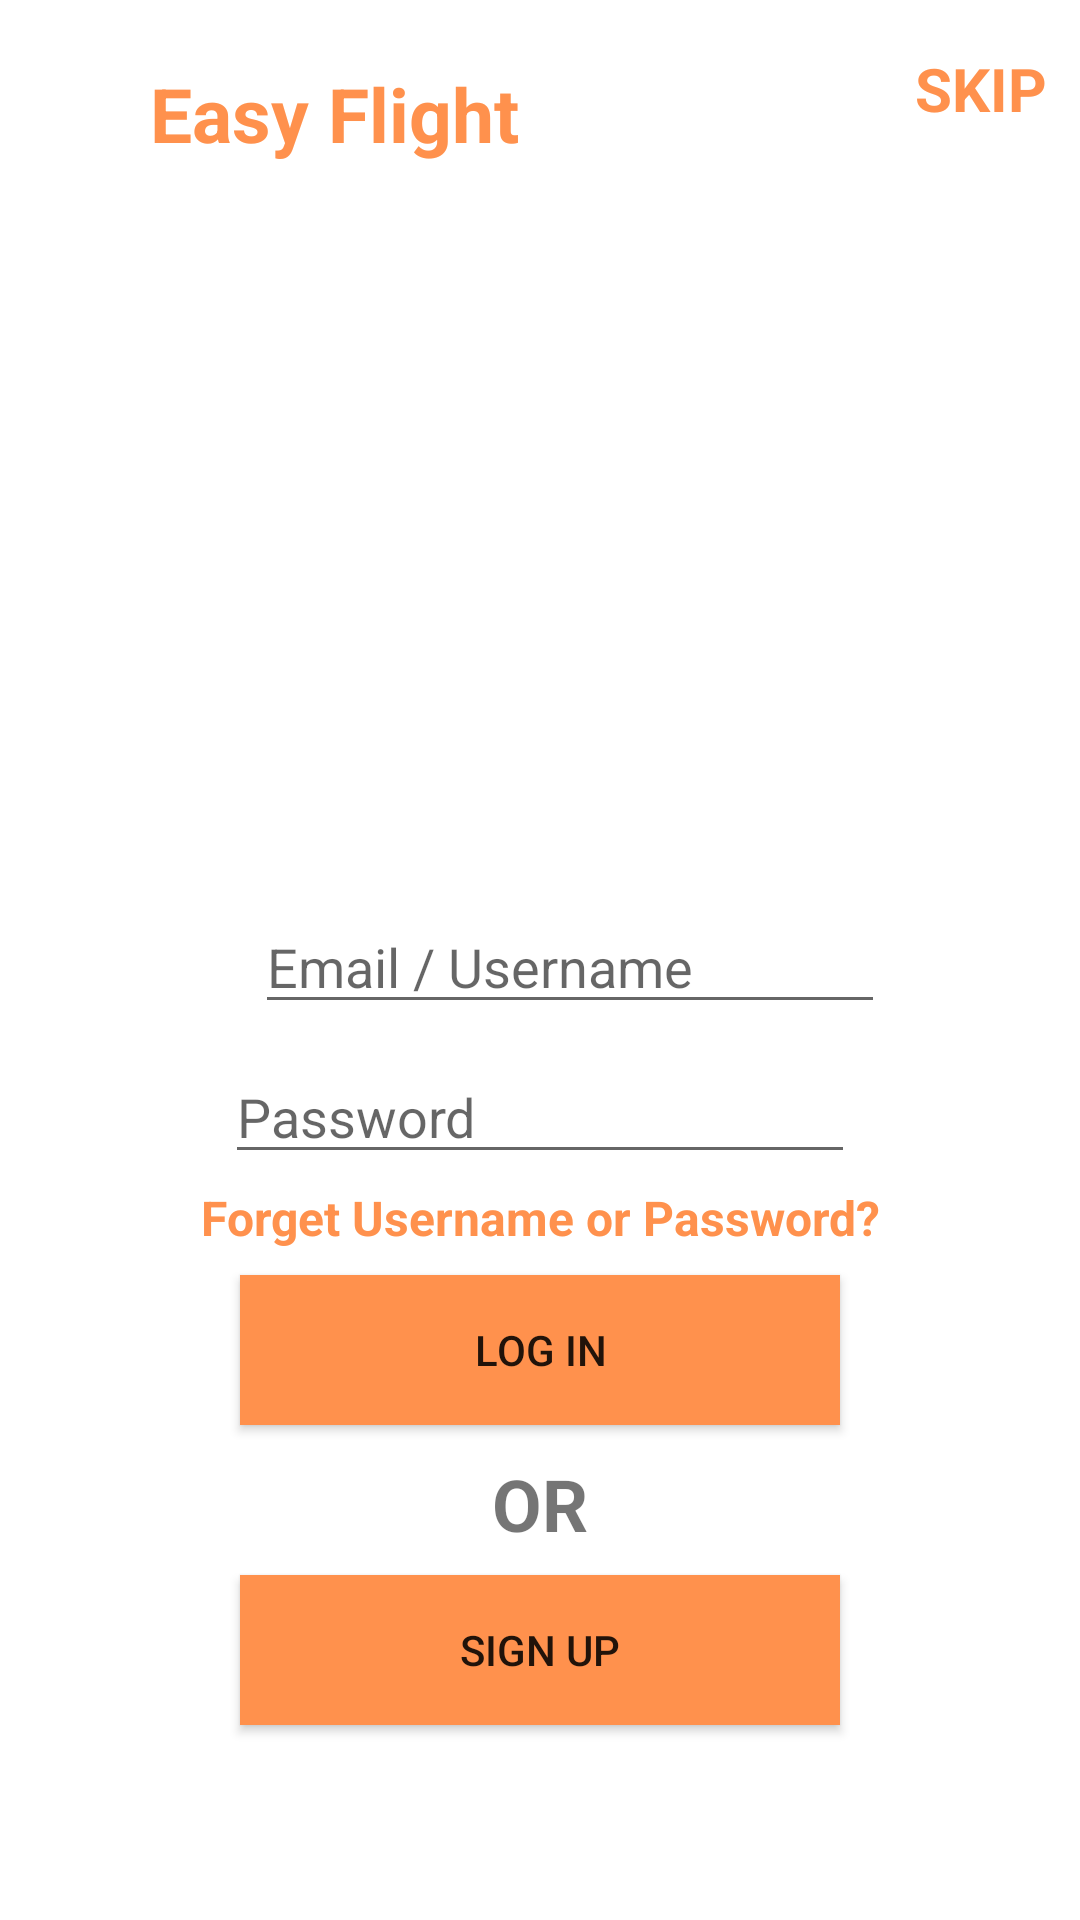

Write the Android layout XML for this screen, with the resource values it uses.
<!-- AndroidManifest.xml: application theme AppTheme -->
<!-- res/layout/activity_main.xml -->
<?xml version="1.0" encoding="utf-8"?>
<RelativeLayout xmlns:android="http://schemas.android.com/apk/res/android"
    xmlns:app="http://schemas.android.com/apk/res-auto"
    xmlns:tools="http://schemas.android.com/tools"
    android:id="@+id/google_logo"
    android:layout_width="match_parent"
    android:layout_height="match_parent"
    android:background="#ffffff"
    tools:context=".MainActivity">

    <TextView
        android:id="@+id/text_Skip"
        android:layout_width="wrap_content"
        android:layout_height="wrap_content"
        android:layout_marginStart="305dp"
        android:layout_marginTop="16dp"
        android:text="@string/skip"
        android:textSize="20sp"
        android:textColor="#ff914d"
        android:textStyle="bold"
        app:layout_constraintStart_toStartOf="parent"
        app:layout_constraintTop_toTopOf="parent" />

    <TextView
        android:id="@+id/app_name_easy_flight"
        android:layout_width="wrap_content"
        android:layout_height="wrap_content"
        android:layout_alignParentStart="true"
        android:layout_alignParentTop="true"
        android:layout_marginStart="50dp"
        android:layout_marginTop="21dp"
        android:text="@string/easy_flight_app_name"
        android:textColor="#ff914d"
        android:textSize="25sp"
        android:textStyle="bold"
        app:layout_constraintStart_toStartOf="parent"
        app:layout_constraintTop_toTopOf="parent" />

    <EditText
        android:id="@+id/edit_username"
        android:layout_width="wrap_content"
        android:layout_height="wrap_content"
        android:layout_alignParentStart="true"
        android:layout_alignParentTop="true"
        android:layout_centerHorizontal="true"
        android:layout_marginStart="85dp"
        android:layout_marginTop="300dp"
        android:ems="10"
        android:hint="@string/e_mail_or_username"
        android:importantForAutofill="no"
        android:inputType="textPersonName"
        android:labelFor="@id/edit_username"
        tools:ignore="LabelFor" />

    <EditText
        android:id="@+id/edit_password"
        android:layout_width="wrap_content"
        android:layout_height="wrap_content"
        android:layout_centerHorizontal="true"
        android:layout_marginStart="85dp"
        android:layout_marginTop="350dp"
        android:autofillHints="Enter your password"
        android:ems="10"
        android:hint="@string/password"
        android:inputType="textPersonName"
        tools:ignore="TextFields" />


    <TextView
        android:id="@+id/text_forget_password"
        android:layout_width="match_parent"
        android:layout_marginTop="395dp"
        android:layout_height="wrap_content"
        android:textAlignment="center"
        android:shadowColor="#FFFFFF"
        android:textColor="#ff914d"
        android:text="@string/forget_password"
        android:textSize="16sp"
        android:textStyle="bold" />

    <Button
        android:id="@+id/button_login"
        android:layout_width="200dp"
        android:layout_height="50dp"
        android:layout_centerHorizontal="true"
        android:layout_marginStart="95dp"
        android:layout_marginTop="425dp"
        android:background="#ff914d"
        android:text="@string/log_in_button"
        app:layout_constraintStart_toStartOf="parent" />

    <TextView
        android:id="@+id/text_or"
        android:layout_centerHorizontal="true"
        android:layout_width="wrap_content"
        android:layout_height="wrap_content"
        android:layout_marginStart="175dp"
        android:layout_marginTop="485dp"
        android:gravity="center_vertical"
        android:text="@string/text_or"
        android:textSize="24sp"
        android:textStyle="bold"
        app:layout_constraintStart_toStartOf="parent" />

    <Button
        android:id="@+id/button_sign_up"
        android:layout_width="200dp"
        android:layout_height="50dp"
        android:layout_centerHorizontal="true"
        android:layout_marginStart="95dp"
        android:layout_marginTop="525dp"
        android:background="#ff914d"
        android:textAlignment="center"
        android:text="@string/sign_up_button"
        app:layout_constraintStart_toStartOf="parent" />

</RelativeLayout>
<!-- resources referenced by this layout -->
<resources>
  <string name="e_mail_or_username">Email / Username</string>
  <string name="easy_flight_app_name">Easy Flight</string>
  <string name="forget_password">Forget Username or Password?</string>
  <string name="log_in_button">Log In</string>
  <string name="password">Password</string>
  <string name="sign_up_button">Sign Up</string>
  <string name="skip">SKIP</string>
  <string name="text_or">OR</string>
  <style name="AppTheme" parent="Theme.MaterialComponents.Light.NoActionBar">
          
          <item name="colorPrimary">@color/colorPrimary</item>
          <item name="colorPrimaryDark">@color/colorPrimaryDark</item>
          <item name="colorAccent">@color/colorAccent</item>
      </style>
  <color name="colorPrimary">#ff914d</color>
  <color name="colorPrimaryDark">#ff914d</color>
  <color name="colorAccent">#ff914d</color>
</resources>
